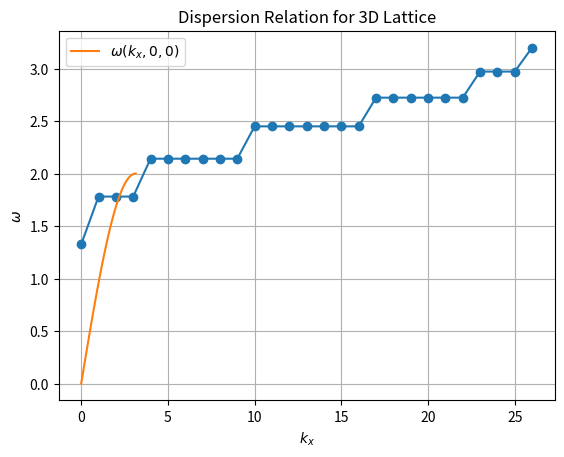
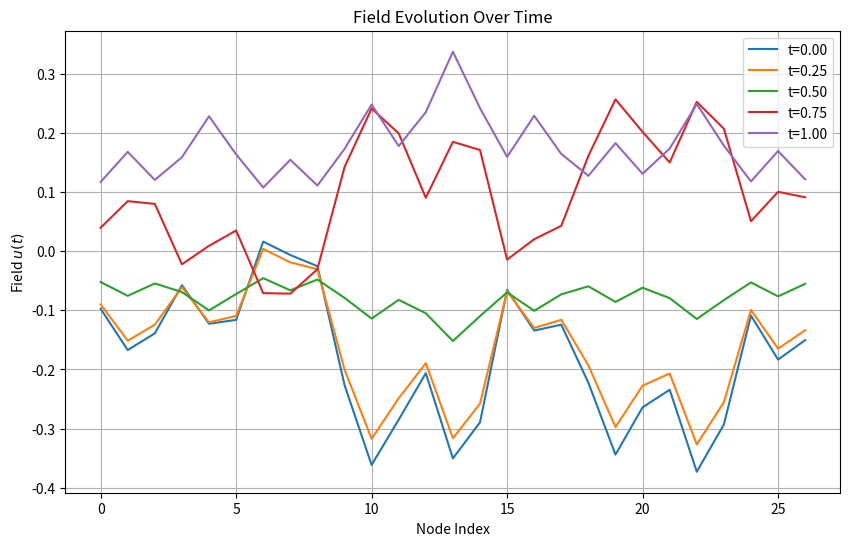

These charts were generated, in order, by the following Python code:
import numpy as np

def build_3d_stiffness(Nx, Ny, Nz, a=1.0, alpha=1.0):
    """Build 3D cubic lattice stiffness matrix K = alpha * L."""
    N = Nx * Ny * Nz
    K = np.zeros((N, N))
    
    for i in range(Nx):
        for j in range(Ny):
            for k in range(Nz):
                idx = i + j * Nx + k * Nx * Ny
                # Nearest-neighbor couplings in x, y, z directions
                K[idx, idx] = 6 * alpha / a**2  # Diagonal (3D Laplacian)
                if i > 0:
                    K[idx, idx - 1] = -alpha / a**2
                if i < Nx - 1:
                    K[idx, idx + 1] = -alpha / a**2
                if j > 0:
                    K[idx, idx - Nx] = -alpha / a**2
                if j < Ny - 1:
                    K[idx, idx + Nx] = -alpha / a**2
                if k > 0:
                    K[idx, idx - Nx * Ny] = -alpha / a**2
                if k < Nz - 1:
                    K[idx, idx + Nx * Ny] = -alpha / a**2
    return K

# Example: 3x3x3 lattice
Nx, Ny, Nz = 3, 3, 3
a = 1.0  # Lattice spacing
alpha = 1.0  # Stiffness scaling
K_3d = build_3d_stiffness(Nx, Ny, Nz, a, alpha)
print("3D Stiffness Matrix Shape:", K_3d.shape)


from scipy.linalg import eigh
import matplotlib.pyplot as plt

eigvals, eigvecs = eigh(K_3d)
frequencies = np.sqrt(np.abs(eigvals))

plt.plot(frequencies, 'o-')
plt.ylabel(r"Resonant Frequency $\omega_n$")
plt.xlabel("Mode index")
plt.title("Resonance Spectrum of 3D Lattice")
plt.grid(True)
plt.show()


def dispersion_relation(kx, ky, kz, a=1.0, alpha=1.0):
    """Compute dispersion relation for 3D cubic lattice."""
    L_hat = (2 / a**2) * (3 - np.cos(kx * a) - np.cos(ky * a) - np.cos(kz * a))
    return np.sqrt(alpha * L_hat)

# Generate k-points along a path (e.g., [0,0,0] to [pi/a,0,0])
k_max = np.pi / a
k_points = np.linspace(0, k_max, 100)
omega = dispersion_relation(k_points, 0, 0, a, alpha)

# Plot
plt.plot(k_points, omega, label=r'$\omega(k_x, 0, 0)$')
plt.xlabel(r'$k_x$')
plt.ylabel(r'$\omega$')
plt.title('Dispersion Relation for 3D Lattice')
plt.legend()
plt.grid(True)
plt.show()


import numpy as np

class ResonanceModeObject:
    def __init__(self, nodes, K, amplitudes=None, lifetime=np.inf):
        self.nodes = nodes
        self.K = K
        # Compute eigenmodes and frequencies
        eigvals, eigvecs = np.linalg.eigh(K)
        self.frequencies = np.sqrt(np.abs(eigvals))
        self.eigenmodes = eigvecs
        self.amplitudes = np.array(amplitudes) if amplitudes is not None else np.zeros(len(eigvals), dtype=complex)
        self.lifetime = lifetime
        self.field = np.zeros(nodes, dtype=float)

    def set_initial_amplitudes(self, mode_indices, values):
        """Set initial modal amplitudes for specific modes."""
        for idx, val in zip(mode_indices, values):
            self.amplitudes[idx] = val
        return self

    def propagate(self, time_step=1.0):
        """Evolve modal amplitudes with phase e^(-i ω_n t) and compute field u(t)."""
        phases = np.exp(-1j * self.frequencies * time_step)
        self.amplitudes = self.amplitudes * phases
        self.field = np.real(np.dot(self.eigenmodes, self.amplitudes))
        return self

    def compute_source(self, Xi_pq=None, phi_pq=None):
        """Compute mode-aware source J[A](x,t)."""
        J = np.dot(self.eigenmodes, self.amplitudes)  # Linear term
        if Xi_pq is not None and phi_pq is not None:
            # Quadratic term: sum_pq A_p^* A_q Xi_pq phi_pq
            quad_term = np.zeros(self.nodes, dtype=complex)
            for p in range(len(self.amplitudes)):
                for q in range(len(self.amplitudes)):
                    quad_term += np.conj(self.amplitudes[p]) * self.amplitudes[q] * Xi_pq[p, q] * phi_pq[p, q]
            J += quad_term
        return np.real(J)

    def greens_operator(self, omega, Sigma=None):
        """Compute retarded Green's operator G(ω)."""
        if Sigma is None:
            Sigma = np.zeros_like(self.K)
        return np.linalg.inv(self.K - omega**2 * np.eye(self.nodes) + Sigma)

    def medium_response(self, omega, J):
        """Compute medium displacement W(ω) = G(ω) J."""
        G = self.greens_operator(omega)
        return np.dot(G, J)

    def discrete_gradient_operator(self, Nx, Ny, Nz, a=1.0):
        """Build discrete gradient operator D for 3D lattice."""
        N = Nx * Ny * Nz
        D = np.zeros((3 * N, N))
        for i in range(Nx):
            for j in range(Ny):
                for k in range(Nz):
                    idx = i + j * Nx + k * Nx * Ny
                    if i < Nx - 1:
                        D[idx, idx] = -1 / a
                        D[idx, idx + 1] = 1 / a
                    if j < Ny - 1:
                        D[N + idx, idx] = -1 / a
                        D[N + idx, idx + Nx] = 1 / a
                    if k < Nz - 1:
                        D[2 * N + idx, idx] = -1 / a
                        D[2 * N + idx, idx + Nx * Ny] = 1 / a
        return D

    def effective_mass_gradient(self, Nx, Ny, Nz, a=1.0):
        """Compute m_eff using gradient-based method."""
        D = self.discrete_gradient_operator(Nx, Ny, Nz, a)
        Psi_comp = np.dot(self.eigenmodes, self.amplitudes)
        return np.dot(Psi_comp, np.dot(D.T @ D, Psi_comp))

    def compute_berry_connection(self, theta, mode_indices, Nx, Ny, Nz, a=1.0, alpha=1.0):
        """Compute Berry connection A_ij = <ψ_i | ∇_θ | ψ_j> for selected modes."""
        delta_theta = 1e-4
        N_modes = len(mode_indices)
        A = np.zeros((N_modes, N_modes), dtype=complex)
        # Rotate K by theta (simplified: rotate coupling terms in x-direction)
        K_theta = build_3d_stiffness(Nx, Ny, Nz, a, alpha)
        # Perturb K by rotating coupling terms (example: rotate x-direction couplings)
        K_theta_plus = build_3d_stiffness(Nx, Ny, Nz, a, alpha * np.cos(theta + delta_theta))
        eigvals, eigvecs = np.linalg.eigh(K_theta)
        eigvals_plus, eigvecs_plus = np.linalg.eigh(K_theta_plus)
        for i_idx, i in enumerate(mode_indices):
            for j_idx, j in enumerate(mode_indices):
                psi_i = eigvecs[:, i]
                psi_j_plus = eigvecs_plus[:, j]
                A[i_idx, j_idx] = np.dot(psi_i.conj(), (psi_j_plus - psi_i) / delta_theta)
        return A

    def compute_holonomy(self, mode_indices, Nx, Ny, Nz, a=1.0, alpha=1.0):
        """Compute holonomy D(2π) by integrating Berry connection over θ = 0 to 2π."""
        theta_points = np.linspace(0, 2 * np.pi, 100)
        D = np.eye(len(mode_indices), dtype=complex)
        for theta in theta_points[1:]:
            A = self.compute_berry_connection(theta, mode_indices, Nx, Ny, Nz, a, alpha)
            D = D @ (np.eye(len(mode_indices)) + 1j * A * (theta_points[1] - theta_points[0]))
        return D

    def plot_field_evolution(self, timesteps):
        """Plot evolution of field u(t) over time."""
        fields = []
        for t in timesteps:
            self.propagate(time_step=t)
            fields.append(self.field)
        
        plt.figure(figsize=(10, 6))
        for i, field in enumerate(fields):
            plt.plot(field, label=f"t={timesteps[i]:.2f}")
        plt.xlabel("Node Index")
        plt.ylabel(r"Field $u(t)$")
        plt.title("Field Evolution Over Time")
        plt.legend()
        plt.grid(True)
        plt.show()

class PhotonLikeMode(ResonanceModeObject):
    def __init__(self, frequency, amplitude=1.0, nodes=1):
        K = np.array([[frequency**2]])  # Single-mode stiffness
        super().__init__(nodes=nodes, K=K, amplitudes=[amplitude])
    
    def propagate(self, time_step=1.0, c=1.0):
        """Phase evolution for massless dispersion."""
        self.amplitudes *= np.exp(-1j * self.frequencies * time_step / c)
        self.field = np.real(np.dot(self.eigenmodes, self.amplitudes))
        return self

class MassiveMode(ResonanceModeObject):
    def __init__(self, mass, frequency, amplitude=1.0, nodes=10):
        K = np.array([[frequency**2]])  # Simplified for single mode
        super().__init__(nodes=nodes, K=K, amplitudes=[amplitude])
        self.mass = mass
    
    def propagate(self, time_step=1.0):
        """Phase evolution slowed by effective mass."""
        self.amplitudes *= np.exp(-1j * self.frequencies * time_step / (1 + self.mass))
        self.field = np.real(np.dot(self.eigenmodes, self.amplitudes))
        return self

# Example usage
K = build_3d_stiffness(Nx=3, Ny=3, Nz=3)
mode = ResonanceModeObject(nodes=Nx*Ny*Nz, K=K)
mode.set_initial_amplitudes(mode_indices=[0, 1], values=[1.0+0j, 0.5+0j])
mode.propagate(time_step=0.1)
print("Field u(t):", mode.field)


# Compute source J[A]
Xi_pq = np.eye(len(mode.amplitudes))  # Diagonal weight matrix
phi_pq = np.array([mode.eigenmodes[:, p] * mode.eigenmodes[:, q] for p in range(len(mode.amplitudes)) for q in range(len(mode.amplitudes))])
J = mode.compute_source(Xi_pq=Xi_pq, phi_pq=phi_pq.reshape(-1, mode.nodes))
print("Source J[A]:", J)


# Compute medium response W(ω)
omega_bar = 1.0
W = mode.medium_response(omega_bar, J)
print("Medium Displacement W(ω):", W)


# Compute effective mass
m_eff = mode.effective_mass_gradient(Nx, Ny, Nz, a)
print("Effective Mass (Gradient):", m_eff)


# Compute holonomy for a doublet (modes 0 and 1)
D_2pi = mode.compute_holonomy(mode_indices=[0, 1], Nx=Nx, Ny=Ny, Nz=Nz, a=a, alpha=alpha)
print("Holonomy D(2π):", D_2pi)

# Check if D(2π) ≈ -I
I_neg = -np.eye(2)
print("Is D(2π) ≈ -I?", np.allclose(D_2pi, I_neg, atol=1e-2))


# Visualize field evolution
timesteps = np.linspace(0, 1.0, 5)
mode.plot_field_evolution(timesteps)
